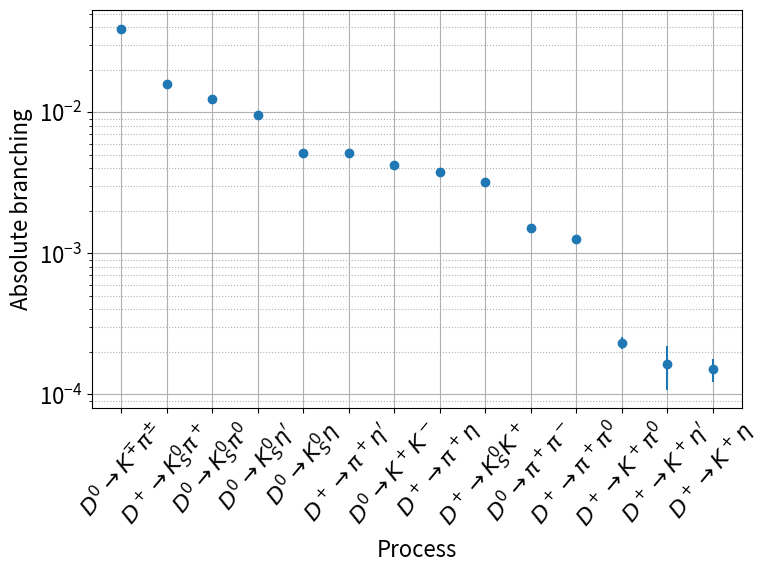

Reproduce this figure in Python. (Note: this script raises an exception after producing the figure.)
#! /usr/bin/env python

import numpy as np
import matplotlib.pyplot as plt
import matplotlib
matplotlib.rcParams['font.size'] = 16

# PhysRevD.97.072004
# 3.93 1/fb @ sqrts = 3773 MeV
besbrs = [
    [r'$D^+\to \pi^+\pi^0$', (10108, 267), (49.0, 0.3), (1.259, 0.033, 0.023), (1.24, 0.06)],
    [r'$D^+\to K^+\pi^0$', (1834, 168), (48.2, 0.4), (0.232, 0.021, 0.006), (0.189, 0.025)],
    [r'$D^+\to \pi^+\eta$', (11636, 215), (47.0, 0.3), (3.790, 0.070, 0.068), (3.66, 0.22)],
    [r'$D^+\to K^+\eta$', (439, 72), (44.6, 0.3), (0.151, 0.025, 0.014), (0.112, 0.018)],
    [r'$D^+\to \pi^+η^\prime$', (3088, 83), (21.5, 0.2), (5.12, 0.14, 0.024), (4.84, 0.31)],
    [r'$D^+\to K^+\eta^\prime$', (87, 25), (18.8, 0.2), (0.164, 0.051, 0.024), (0.183, 0.023)],
    [r'$D^+\to K_S^0\pi^+$', (93883, 352), (51.4, 0.2), (15.91, 0.06, 0.30), (15.3, 0.6)],
    [r'$D^+\to K_S^0K^+$', (17704, 151), (48.5, 0.1), (3.183, 0.029, 0.060), (2.95, 0.15)],
    [r'$D^0\to \pi^+\pi^-$', (21107, 249), (66.0, 0.3), (1.508, 0.018, 0.022), (1.421, 0.025)],
    [r'$D^0\to K^+K^-$', (56359, 272), (62.8, 0.3), (4.233, 0.021, 0.064), (4.01, 0.07)],
    [r'$D^0\to K^{\mp}\pi^{\pm}$', (534135, 759), (64.7, 0.1), (38.98, 0.06, 0.51), (39.4, 0.4)],
    [r'$D^0\to K_S^0\pi^0$', (66552, 302), (37.1, 0.2), (12.39, 0.06, 0.27), (12.0, 0.4)],
    [r'$D^0\to K_S^0\eta$', (9485, 126), (32.0, 0.1), (5.13, 0.07, 0.12), (4.85, 0.30)],
    [r'$D^0\to K_S^0\eta^\prime$', (2978, 61), (12.7, 0.1), (9.49, 0.20, 0.36), (9.5, 0.5)],
]


def values_plot():
    data = np.array([x[3] for x in besbrs]) * 1.e-3
    perm = np.argsort(data[:, 0])[::-1]
    lbls = [besbrs[perm[i]][0] for i in range(perm.size)]
    data = data[perm]

    xticks = np.arange(len(lbls))
    plt.figure(figsize=(8, 6))
    vals = data[:, 0]
    errs = np.sqrt(np.sum(data[:, 1:]**2, axis=1))
    plt.xticks(xticks, lbls, rotation=50)
    plt.ylabel('Absolute branching')
    plt.xlabel('Process')
    plt.errorbar(xticks, vals, yerr=errs, linestyle='none', marker='o')
    plt.grid(which='major')
    plt.grid(which='minor', linestyle=':')
    plt.semilogy()
    plt.tight_layout()
    plt.savefig('plots/charm-branch-val.pdf')


def errors_plot():
    data = np.array([x[3] for x in besbrs]) * 1.e-3
    perm = np.argsort(data[:, 0])[::-1]
    lbls = [besbrs[perm[i]][0] for i in range(perm.size)]
    data = data[perm]
    errs = np.sqrt(np.sum(data[:, 1:]**2, axis=1))

    coef = np.sqrt(3.93 / 10**3)

    xticks = np.arange(len(lbls))
    plt.figure(figsize=(8, 6))
    plt.xticks(xticks, lbls, rotation=50)
    plt.ylabel('Absolute branching precision')
    plt.xlabel('Process')
    plt.plot(xticks, errs, linestyle='none', marker='o',
             label='BESIII @ 3.93 1/fb')
    plt.plot(xticks, errs * coef, linestyle='none', marker='o',
             label='SCT @ 1 1/ab')
    plt.grid(which='major')
    plt.grid(which='minor', linestyle=':')
    plt.legend(fontsize=18)
    plt.semilogy()
    plt.tight_layout()
    plt.savefig('plots/charm-branch-err.pdf')


if __name__ == '__main__':
    values_plot()
    errors_plot()
    plt.show()

